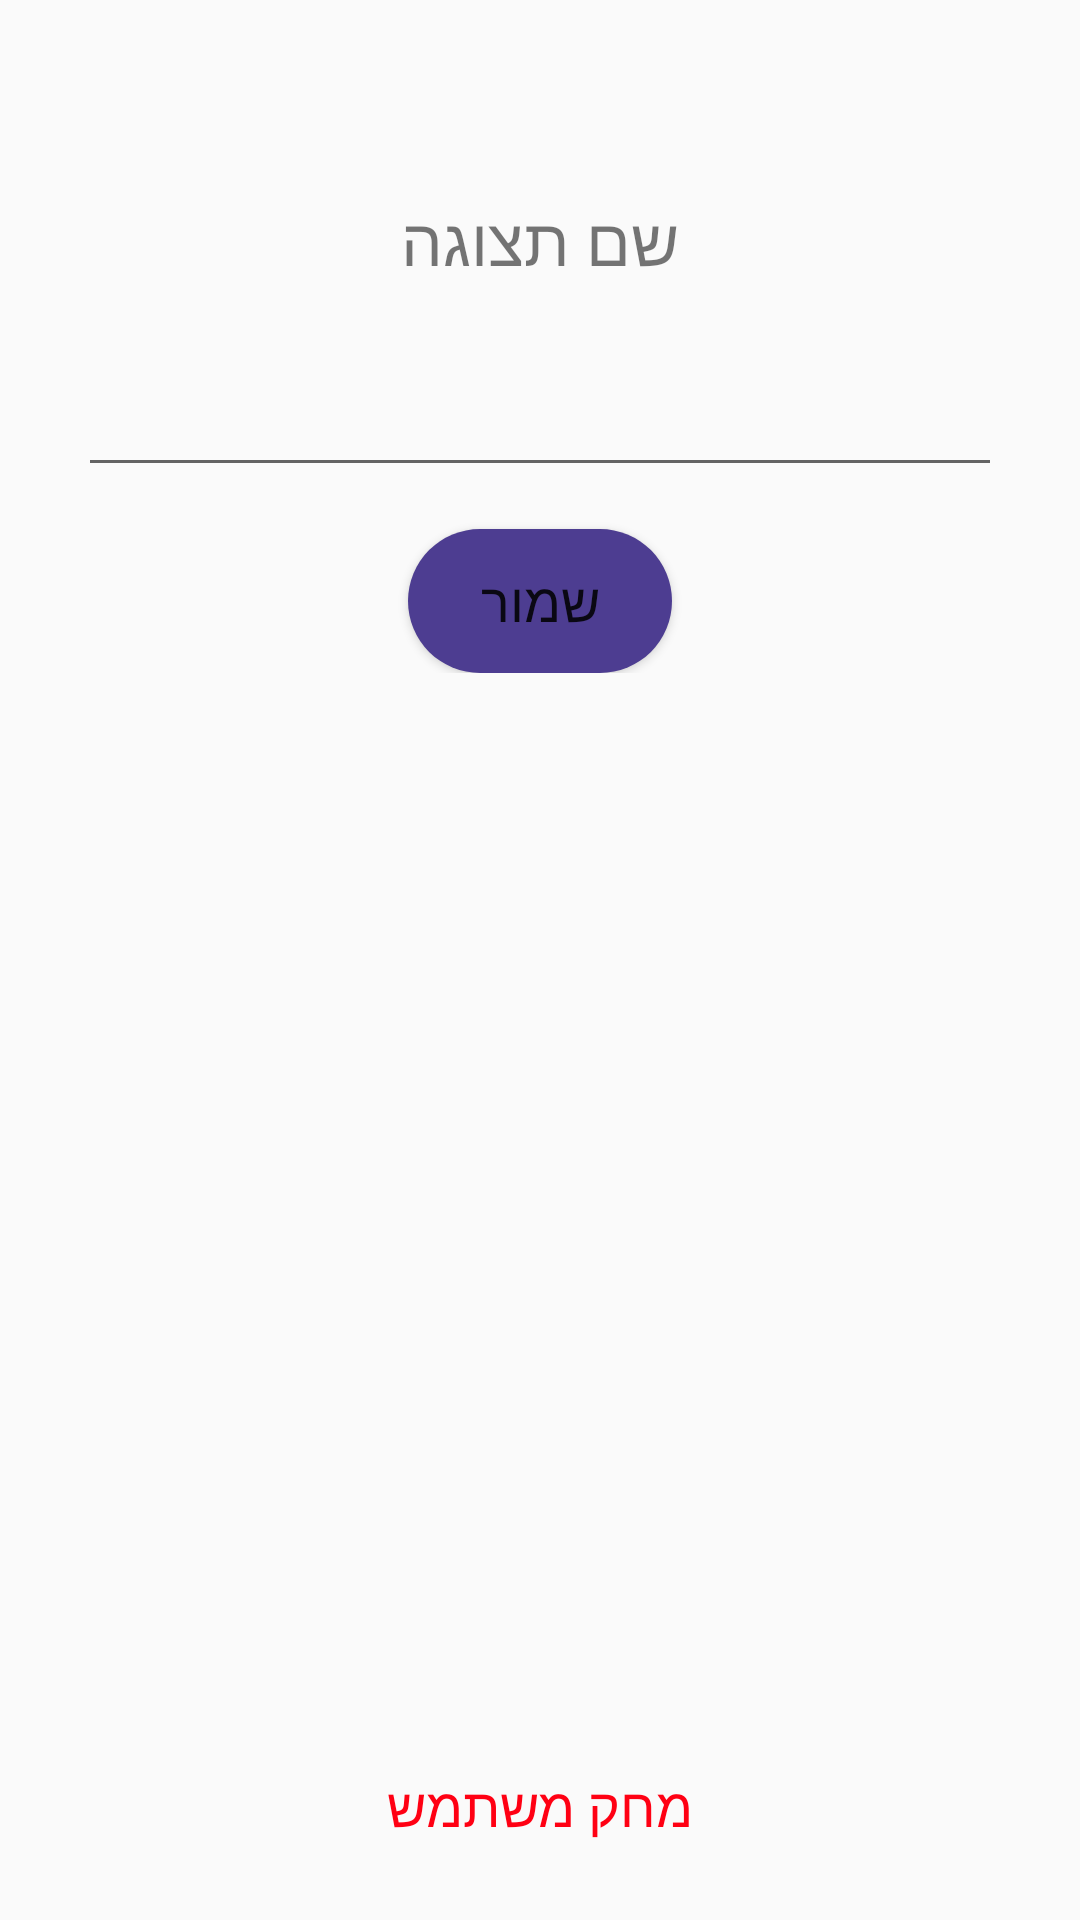

Layout XML and referenced resources for this Android screen:
<!-- AndroidManifest.xml: application theme AppTheme -->
<!-- res/layout/activity_setting.xml -->
<?xml version="1.0" encoding="utf-8"?>
<androidx.constraintlayout.widget.ConstraintLayout
        android:orientation="vertical"
        xmlns:app="http://schemas.android.com/apk/res-auto"
        android:layout_height="match_parent"
        android:layout_width="match_parent"
        xmlns:android="http://schemas.android.com/apk/res/android"

>

    <LinearLayout

            android:layout_width="match_parent"
            android:layout_height="wrap_content"
            android:orientation="vertical"
            app:layout_constraintTop_toTopOf="parent"
            app:layout_constraintVertical_bias="0.318"
            android:gravity="center"
            android:padding="12dp"
            android:layout_marginTop="25dp"
            >

        <TextView
                android:id="@+id/setting_name"
                android:layout_width="match_parent"
                android:layout_height="wrap_content"
                android:layout_marginTop="16dp"
                android:padding="12dp"
                android:text="@string/setting_display_name"
                android:textAlignment="center"
                android:textSize="22sp"
                app:layout_constraintTop_toTopOf="parent"


                />

        <EditText
                android:id="@+id/setting_name_edit_txt"
                android:textAlignment="center"
                android:layout_width="match_parent"
                android:layout_height="wrap_content"
                android:layout_margin="14sp"
                app:layout_constraintTop_toBottomOf="@id/setting_name" />

        <Button

                android:id="@+id/setting_btn_save"

                android:layout_width="wrap_content"
                android:layout_height="wrap_content"
                android:background="@drawable/btn_round_corners_purple"
                android:text="@string/save"
                android:textSize="18sp"


                />


    </LinearLayout>

    <Button
            android:id="@+id/setting_btn_del"
            android:layout_width="wrap_content"
            android:layout_height="wrap_content"
            android:layout_margin="14sp"
            android:layout_marginBottom="16dp"
            android:background="@android:color/transparent"
            android:text="@string/del_account"
            android:textColor="@color/colorTextDel"
            android:textSize="18sp"
            app:layout_constraintBottom_toBottomOf="parent"
            app:layout_constraintEnd_toEndOf="parent"
            app:layout_constraintStart_toStartOf="parent" />

</androidx.constraintlayout.widget.ConstraintLayout>
<!-- resources referenced by this layout -->
<resources>
  <color name="colorTextDel">#FF0013</color>
  <!-- drawable btn_round_corners_purple (drawable) -->
  <?xml version="1.0" encoding="utf-8"?>
  <shape xmlns:android="http://schemas.android.com/apk/res/android"
         android:shape="rectangle" android:padding="10dp">
      <solid android:color="@color/main2"/>
      <corners android:radius="60dp"/>
  </shape>
  <string name="del_account">מחק משתמש</string>
  <string name="save">שמור</string>
  <string name="setting_display_name">שם תצוגה</string>
  <style name="AppTheme" parent="Theme.AppCompat.Light.DarkActionBar">
          <item name="colorPrimary">@color/colorPrimaryTextView</item>
          <item name="colorPrimaryDark">@color/main2</item>
          <item name="colorAccent">@color/colorAccent</item>
      </style>
  <color name="main2">#4D3D91</color>
  <color name="colorPrimaryTextView">#D2E7E5</color>
  <color name="colorAccent">#C955DD</color>
</resources>
